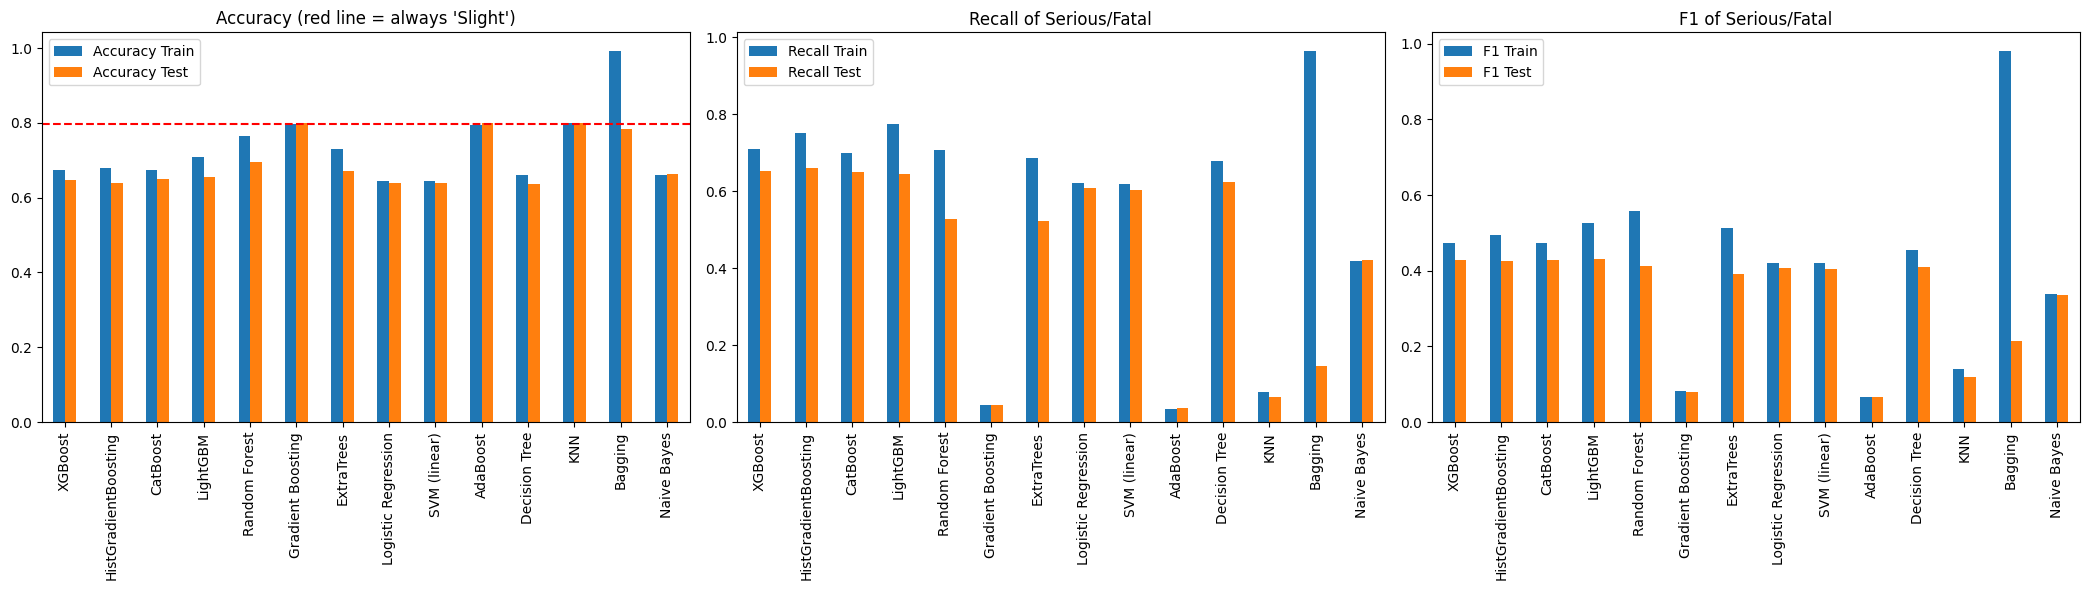

Data behind this chart, as committed beside it:
, Accuracy Train, Precision Train, Recall Train, F1 Train, Balanced Acc Train, ROC-AUC Train, PR-AUC Train, Accuracy Test, Precision Test, Recall Test, F1 Test, Balanced Acc Test, ROC-AUC Test, PR-AUC Test
XGBoost, 0.6727, 0.3563, 0.7086, 0.4742, 0.6859, 0.756, 0.4594, 0.6466, 0.3181, 0.6515, 0.4275, 0.6484, 0.711, 0.3856
HistGradientBoosting, 0.6785, 0.3672, 0.7513, 0.4933, 0.7053, 0.7747, 0.4794, 0.6398, 0.3146, 0.6606, 0.4262, 0.6476, 0.7103, 0.3838
CatBoost, 0.6739, 0.3561, 0.7, 0.4721, 0.6835, 0.756, 0.456, 0.6486, 0.3193, 0.6493, 0.4281, 0.6489, 0.7104, 0.3834
LightGBM, 0.7087, 0.3977, 0.7748, 0.5256, 0.7331, 0.8128, 0.5401, 0.6541, 0.3227, 0.6445, 0.4301, 0.6505, 0.7092, 0.3816
Random Forest, 0.7659, 0.4597, 0.7067, 0.557, 0.7441, 0.8329, 0.5902, 0.6963, 0.3395, 0.5285, 0.4134, 0.6337, 0.6986, 0.3733
Gradient Boosting, 0.7958, 0.6454, 0.04369, 0.08183, 0.5187, 0.7163, 0.3978, 0.8008, 0.6185, 0.04308, 0.08056, 0.5182, 0.7015, 0.373
ExtraTrees, 0.7297, 0.4109, 0.6865, 0.5141, 0.7138, 0.7919, 0.5075, 0.6714, 0.3132, 0.522, 0.3915, 0.6157, 0.6724, 0.356
Logistic Regression, 0.6443, 0.3187, 0.6217, 0.4213, 0.636, 0.683, 0.3698, 0.6391, 0.3045, 0.6092, 0.4061, 0.628, 0.6798, 0.3539
SVM (linear), 0.6451, 0.3187, 0.6188, 0.4208, 0.6354, 0.683, 0.3695, 0.6402, 0.3042, 0.6032, 0.4044, 0.6264, 0.6793, 0.3531
AdaBoost, 0.7936, 0.5748, 0.03505, 0.06606, 0.5141, 0.6897, 0.358, 0.7987, 0.5469, 0.03523, 0.0662, 0.5139, 0.6898, 0.35
Decision Tree, 0.6614, 0.3421, 0.6779, 0.4548, 0.6675, 0.7302, 0.4177, 0.6361, 0.3053, 0.6245, 0.4101, 0.6318, 0.6778, 0.3417
KNN, 0.8007, 0.6923, 0.07777, 0.1398, 0.5343, 0.7495, 0.4312, 0.8008, 0.5702, 0.06624, 0.1187, 0.5268, 0.6625, 0.3279
Bagging, 0.9923, 0.9985, 0.9645, 0.9812, 0.982, 0.9999, 0.9993, 0.783, 0.4009, 0.145, 0.2129, 0.545, 0.6533, 0.3129
Naive Bayes, 0.661, 0.2857, 0.4181, 0.3394, 0.5715, 0.6038, 0.2751, 0.663, 0.2793, 0.4204, 0.3356, 0.5725, 0.6026, 0.2633
